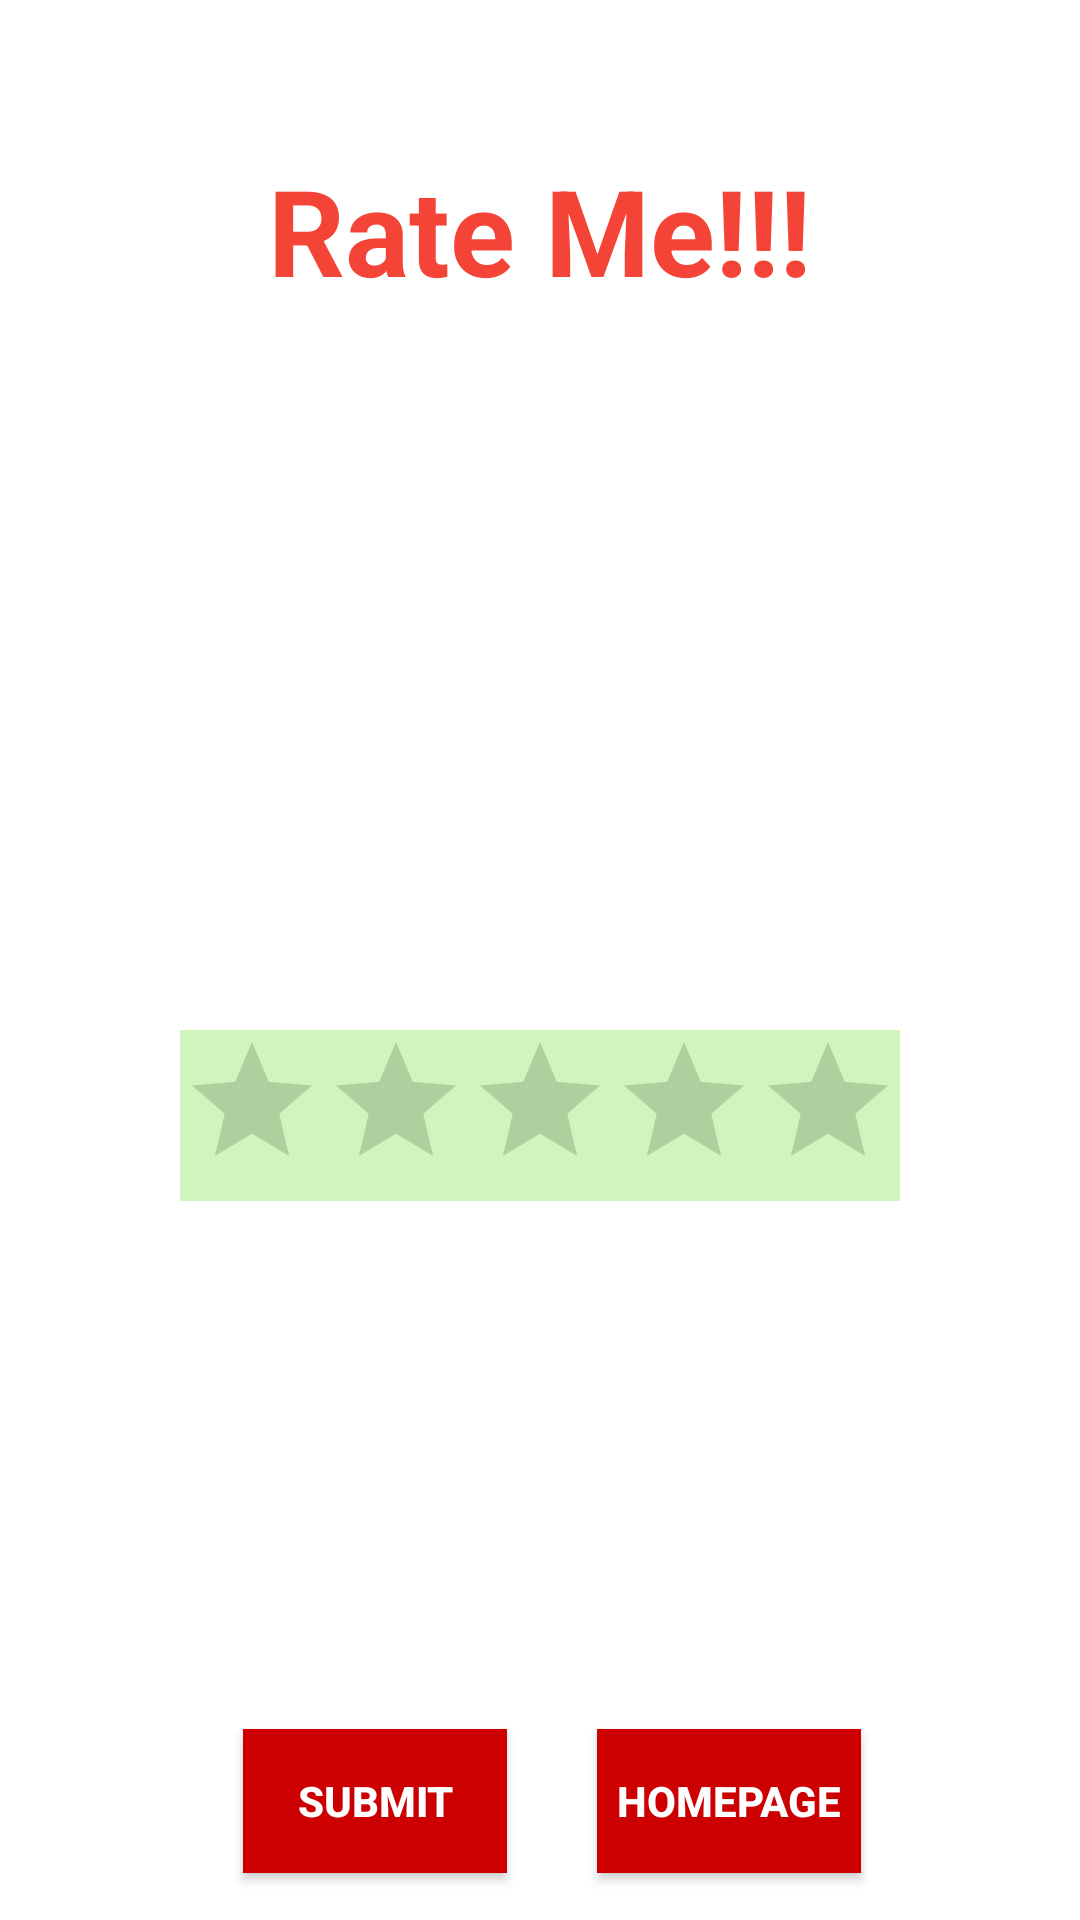

Layout XML and referenced resources for this Android screen:
<!-- AndroidManifest.xml: application theme AppTheme -->
<!-- res/layout/activity_rate_us.xml -->
<?xml version="1.0" encoding="utf-8"?>
<LinearLayout xmlns:android="http://schemas.android.com/apk/res/android"
    xmlns:app="http://schemas.android.com/apk/res-auto"
    xmlns:tools="http://schemas.android.com/tools"
    android:layout_width="match_parent"
    android:layout_height="match_parent"
    android:background="@drawable/ie"
    android:orientation="vertical"
    tools:context=".RateUs">


    <TextView
        android:id="@+id/textView"
        android:layout_width="wrap_content"
        android:layout_height="wrap_content"
        android:text="Rate Me!!!"
        android:textAlignment="center"
        android:textColor="#F34437"
        android:layout_marginTop="50dp"
        android:layout_gravity="center"
        android:textSize="40sp"
        android:textStyle="bold" />

    <RatingBar
        android:id="@+id/ratingBar"
        android:layout_gravity="center"
        android:layout_width="wrap_content"
        android:layout_height="wrap_content"
        android:layout_marginTop="240dp"
        android:background="@color/colorLight" />

    <TextView
        android:id="@+id/textView2"
        android:layout_width="250dp"
        android:layout_height="50dp"
        android:layout_marginTop="5dp"
        android:textColor="#2BB4F3"
        android:textSize="30sp"
        android:textStyle="bold"
        android:layout_marginLeft="12dp"
        android:layout_gravity="center" />

    <LinearLayout
        android:layout_width="350dp"
        android:layout_gravity="center"
        android:layout_height="210dp"
        android:orientation="horizontal">

        <Button
            android:id="@+id/button"
            android:layout_width="wrap_content"
            android:layout_height="wrap_content"
            android:layout_marginBottom="50dp"
            android:layout_marginTop="90dp"
            android:background="@android:color/holo_red_dark"
            android:onClick="Call"
            android:text="Submit"
            android:layout_marginLeft="76dp"
            android:textColor="@android:color/background_light"
            android:textStyle="bold"
            android:layout_gravity="center" />

        <Button
            android:id="@+id/b"
            android:layout_width="wrap_content"
            android:layout_height="wrap_content"
            android:layout_marginBottom="50dp"
            android:layout_marginTop="90dp"
            android:layout_marginLeft="30dp"
            android:background="@android:color/holo_red_dark"
            android:text="HomePage"
            android:textColor="@android:color/background_light"
            android:textStyle="bold"
            android:layout_gravity="center" />

    </LinearLayout>

</LinearLayout>
<!-- resources referenced by this layout -->
<resources>
  <color name="colorLight">#cff5bc</color>
</resources>
